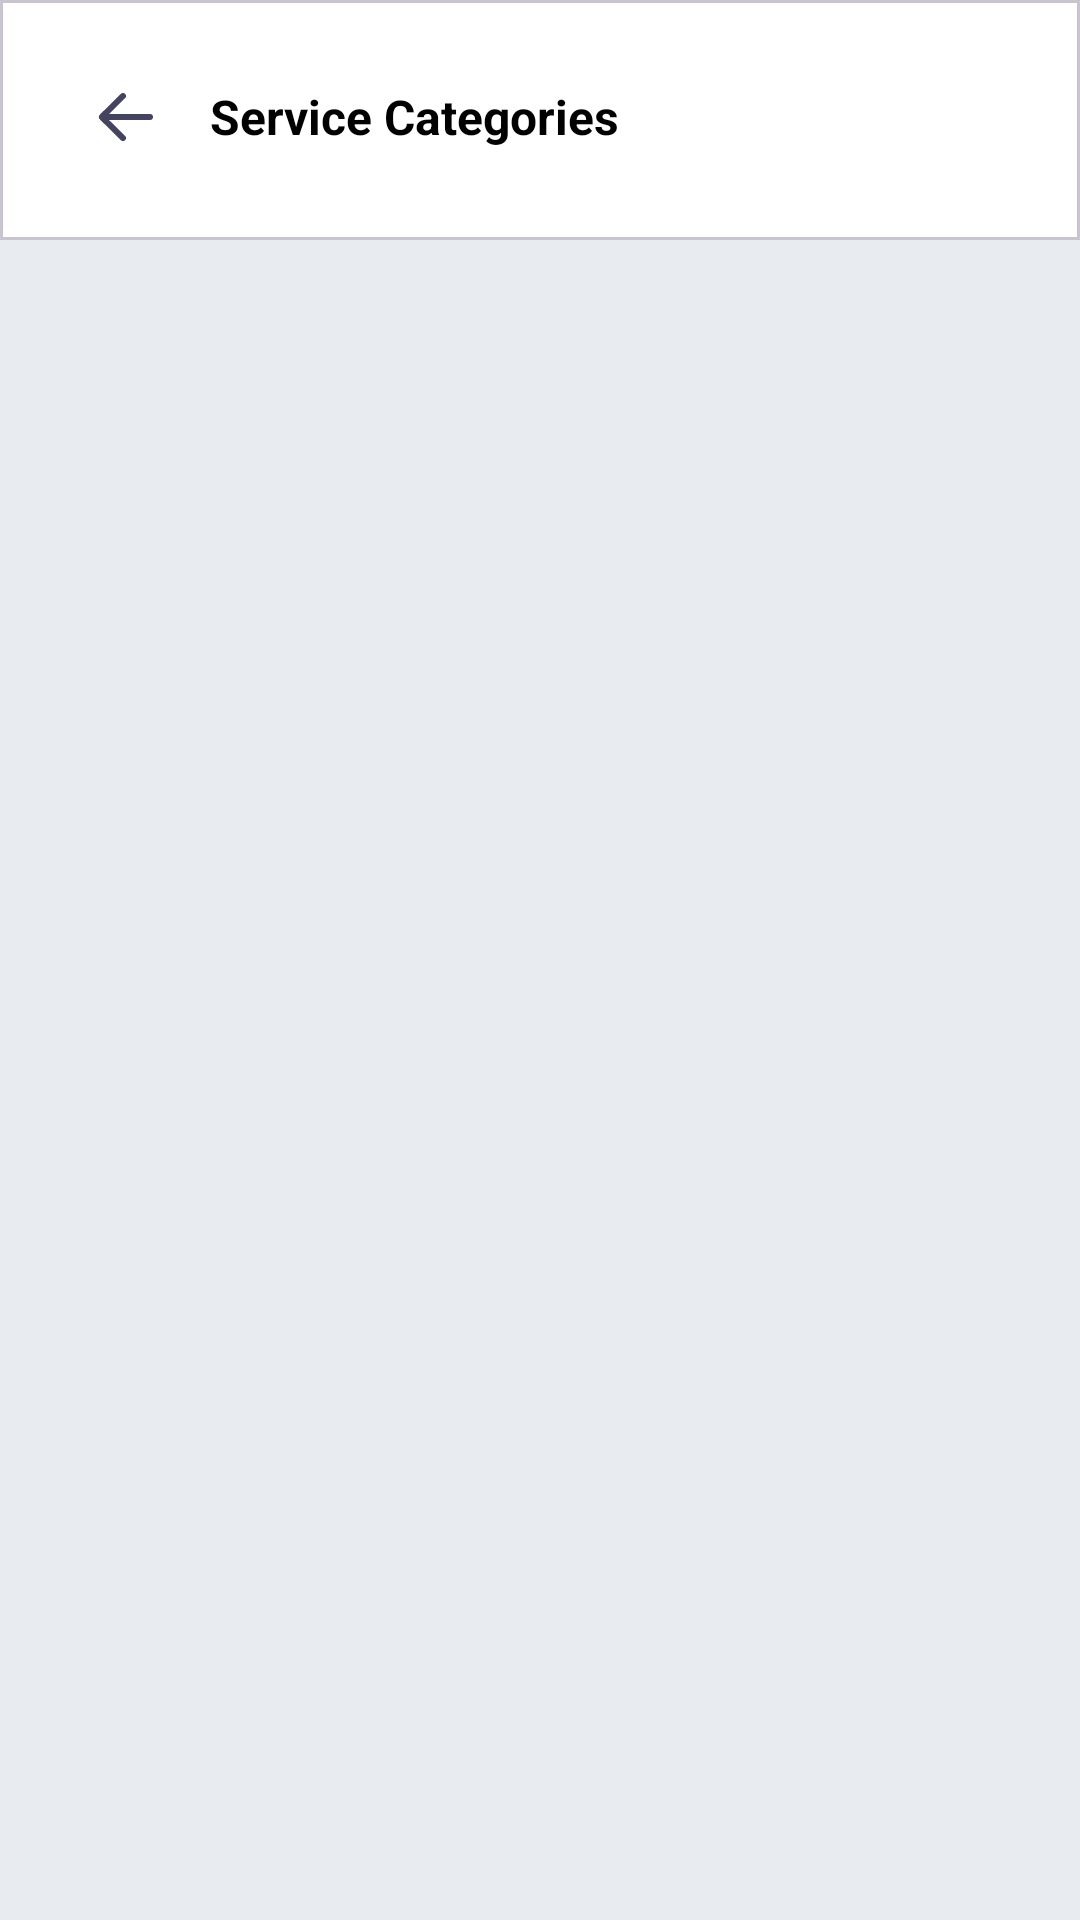

Write the Android layout XML for this screen, with the resource values it uses.
<!-- AndroidManifest.xml: application theme Theme.HireUpApp -->
<!-- res/layout/activity_service_categories.xml -->
<?xml version="1.0" encoding="utf-8"?>
<LinearLayout xmlns:android="http://schemas.android.com/apk/res/android"
    xmlns:app="http://schemas.android.com/apk/res-auto"
    xmlns:tools="http://schemas.android.com/tools"
    android:layout_width="match_parent"
    android:layout_height="match_parent"
    android:orientation="vertical"
    tools:context=".activities.ServiceCategories"
    android:background="@color/background_color"
    >
    <com.google.android.material.card.MaterialCardView
        android:layout_width="match_parent"
        android:layout_height="80dp"
        app:cardCornerRadius="0dp"
        app:cardElevation="0dp"
        android:layout_gravity="center"
        android:backgroundTint="@color/white">

        <LinearLayout
            android:layout_width="match_parent"
            android:layout_height="wrap_content"
            android:layout_marginStart="10dp"
            android:layout_marginTop="15dp"
            android:orientation="horizontal">

            <com.google.android.material.button.MaterialButton
                android:id="@+id/btnBack"
                android:layout_width="40dp"
                android:layout_height="wrap_content"
                android:layout_marginStart="20dp"
                android:backgroundTint="@color/white"
                android:padding="0dp"
                android:layout_gravity="center"
                app:icon="@drawable/ic_fluent_arrow_left_24_filled"
                app:iconSize="24dp"
                app:iconTint="@color/primary_color"
                tools:ignore="SpeakableTextPresentCheck,TouchTargetSizeCheck" />

            <TextView
                android:layout_width="match_parent"
                android:layout_height="wrap_content"
                android:layout_gravity="center"
                android:text="Service Categories"
                android:textSize="16sp"
                android:textStyle="bold"
                tools:ignore="HardcodedText" />
        </LinearLayout>
    </com.google.android.material.card.MaterialCardView>

    <androidx.recyclerview.widget.RecyclerView
        android:id="@+id/categories"
        android:layout_width="match_parent"
        android:layout_height="wrap_content"
        tools:listitem="@layout/category_card_view"
        android:layout_marginStart="20dp"
        android:layout_marginEnd="20dp"/>

</LinearLayout>
<!-- res/layout/category_card_view.xml (included above) -->
<?xml version="1.0" encoding="utf-8"?>
<androidx.cardview.widget.CardView xmlns:android="http://schemas.android.com/apk/res/android"
    xmlns:app="http://schemas.android.com/apk/res-auto"
    xmlns:tools="http://schemas.android.com/tools"
    android:id="@+id/categoryCard"
    android:layout_width="150dp"
    android:layout_height="150dp"
    android:layout_marginHorizontal="20dp"
    android:layout_marginVertical="20dp"
    app:cardElevation="0dp"
    app:cardUseCompatPadding="false"
    app:cardCornerRadius="10dp">
    <LinearLayout
        android:layout_width="match_parent"
        android:layout_height="match_parent"
        android:orientation="vertical">
        <ImageView
            android:id="@+id/imgCategory"
            android:layout_width="match_parent"
            android:layout_height="100dp"
            tools:ignore="ContentDescription" />

        <TextView
            android:id="@+id/txtCategoryName"
            android:layout_width="match_parent"
            android:layout_height="40dp"
            android:textAlignment="center"/>
    </LinearLayout>


</androidx.cardview.widget.CardView>
<!-- resources referenced by this layout -->
<resources>
  <color name="background_color">#E8ECF1</color>
  <color name="primary_color">#444460</color>
  <color name="white">#FFFFFFFF</color>
  <!-- drawable ic_fluent_arrow_left_24_filled (drawable) -->
  <vector xmlns:android="http://schemas.android.com/apk/res/android"
      android:width="24dp"
      android:height="24dp"
      android:viewportWidth="24"
      android:viewportHeight="24">
    <path
        android:pathData="M10.295,19.716a1,1 0,0 0,1.404 -1.425l-5.37,-5.29h13.67a1,1 0,1 0,0 -2H6.336L11.7,5.714a1,1 0,0 0,-1.404 -1.424l-6.924,6.822a1.25,1.25 0,0 0,0 1.78l6.924,6.823Z"
        android:fillColor="@color/black"/>
  </vector>
  <style name="Theme.HireUpApp" parent="Base.Theme.HireUpApp" />
  <color name="black">#FF000000</color>
  <style name="Base.Theme.HireUpApp" parent="Theme.Material3.DayNight.NoActionBar">
          
          
          <item name="colorPrimary">@color/primary_color</item>
          <item name="android:colorBackground">@color/white</item>
          <item name="fontFamily">@font/roboto</item>
          <item name="android:textColor">@color/black</item>
      </style>
</resources>
